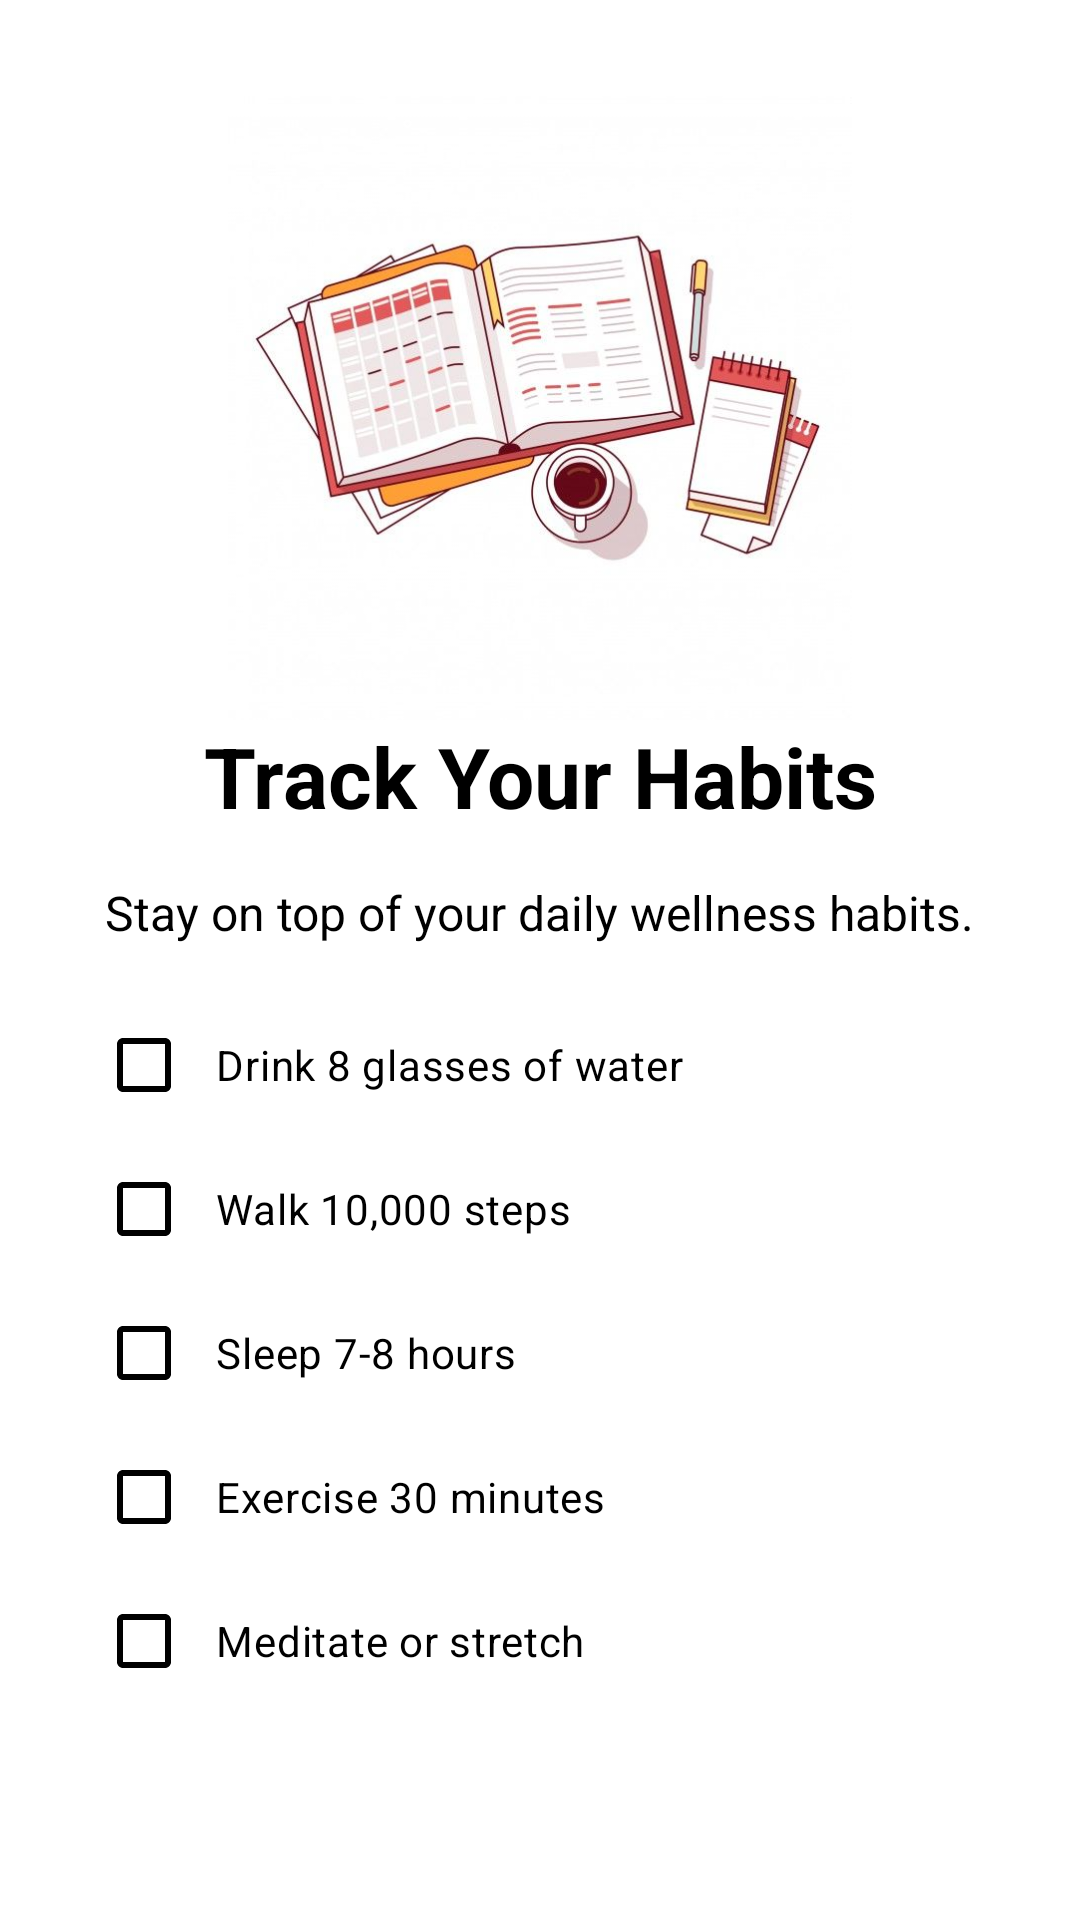

The Android layout XML behind this screen, and the referenced resources:
<!-- AndroidManifest.xml: application theme Theme.FitLife -->
<!-- res/layout/fragment_onboarding_1.xml -->
<?xml version="1.0" encoding="utf-8"?>
<LinearLayout xmlns:android="http://schemas.android.com/apk/res/android"
    xmlns:app="http://schemas.android.com/apk/res-auto"
    android:layout_width="match_parent"
    android:layout_height="match_parent"
    android:orientation="vertical"
    android:gravity="center"
    android:padding="32dp"
    android:background="@color/background_light">

    
    <ImageView
        android:id="@+id/imageView2"
        android:layout_width="294dp"
        android:layout_height="208dp"
        app:srcCompat="@drawable/onbording_screen01" />

    
    <TextView
        android:layout_width="wrap_content"
        android:layout_height="wrap_content"
        android:text="@string/onboarding_habits_title"
        android:textSize="28sp"
        android:textStyle="bold"
        android:textColor="@color/black"
        android:gravity="center"
        android:layout_marginBottom="16dp" />

    
    <TextView
        android:layout_width="wrap_content"
        android:layout_height="wrap_content"
        android:text="@string/onboarding_habits_description"
        android:textSize="16sp"
        android:textColor="@color/black"
        android:gravity="center"
        android:lineSpacingExtra="4dp"
        android:maxWidth="300dp" />

    <ScrollView
        android:layout_width="match_parent"
        android:layout_height="0dp"
        android:layout_weight="1"
        android:fillViewport="true"
        android:layout_marginTop="16dp"
        android:layout_marginBottom="16dp">

        <LinearLayout
            android:id="@+id/habitsContainer"
            android:layout_width="match_parent"
            android:layout_height="wrap_content"
            android:orientation="vertical">

            <CheckBox
                android:id="@+id/cbHydration"
                android:layout_width="match_parent"
                android:layout_height="wrap_content"
                android:text="Drink 8 glasses of water"
                android:padding="8dp"
                android:textColor="@color/black"
                android:buttonTint="@color/black" />

            <CheckBox
                android:id="@+id/cbSteps"
                android:layout_width="match_parent"
                android:layout_height="wrap_content"
                android:text="Walk 10,000 steps"
                android:padding="8dp"
                android:textColor="@color/black"
                android:buttonTint="@color/black" />

            <CheckBox
                android:id="@+id/cbSleep"
                android:layout_width="match_parent"
                android:layout_height="wrap_content"
                android:text="Sleep 7-8 hours"
                android:padding="8dp"
                android:textColor="@color/black"
                android:buttonTint="@color/black" />

            <CheckBox
                android:id="@+id/cbWorkout"
                android:layout_width="match_parent"
                android:layout_height="wrap_content"
                android:text="Exercise 30 minutes"
                android:padding="8dp"
                android:textColor="@color/black"
                android:buttonTint="@color/black" />

            <CheckBox
                android:id="@+id/cbMindfulness"
                android:layout_width="match_parent"
                android:layout_height="wrap_content"
                android:text="Meditate or stretch"
                android:padding="8dp"
                android:textColor="@color/black"
                android:buttonTint="@color/black" />

        </LinearLayout>
    </ScrollView>

</LinearLayout>
<!-- resources referenced by this layout -->
<resources>
  <color name="background_light">#FFFFFFFF</color>
  <color name="black">#FF000000</color>
  <!-- drawable onbording_screen01: jpeg bitmap (drawable, 38175 bytes) -->
  <string name="onboarding_habits_description">Stay on top of your daily wellness habits.</string>
  <string name="onboarding_habits_title">Track Your Habits</string>
  <style name="Theme.FitLife" parent="Base.Theme.FitLife" />
  <style name="Base.Theme.FitLife" parent="Theme.Material3.DayNight.NoActionBar">
          
          <item name="colorPrimary">@color/primary_teal</item>
          <item name="colorPrimaryVariant">@color/primary_teal_dark</item>
          <item name="colorOnPrimary">@color/black</item>
          
          
          <item name="colorSecondary">@color/accent_orange</item>
          <item name="colorSecondaryVariant">@color/accent_orange_dark</item>
          <item name="colorOnSecondary">@color/white</item>
          
          
          <item name="android:colorBackground">@color/background_light</item>
          <item name="colorSurface">@color/surface_light</item>
          <item name="colorOnBackground">@color/text_primary_light</item>
          <item name="colorOnSurface">@color/text_primary_light</item>
          
          
          <item name="android:statusBarColor">@color/primary_teal_dark</item>
          <item name="android:windowLightStatusBar">false</item>
          
          
          <item name="android:navigationBarColor">@color/primary_teal_dark</item>
          <item name="android:windowLightNavigationBar">false</item>
          
          
          <item name="colorError">@color/error_red</item>
          <item name="colorOnError">@color/white</item>
          
          
          <item name="android:textColorPrimary">@color/text_primary_light</item>
          <item name="android:textColorSecondary">@color/text_secondary_light</item>
          
          
          <item name="colorSurfaceVariant">@color/surface_light</item>
          <item name="colorOutline">@color/text_secondary_light</item>
      </style>
  <color name="primary_teal">#FFFFFFFF</color>
  <color name="primary_teal_dark">#FFF5F5F5</color>
  <color name="accent_orange">#FF9800</color>
  <color name="accent_orange_dark">#F57C00</color>
  <color name="white">#FFFFFFFF</color>
  <color name="surface_light">#FFFFFFFF</color>
  <color name="text_primary_light">#DE000000</color>
  <color name="error_red">#FFF44336</color>
  <color name="text_secondary_light">#DE000000</color>
</resources>
